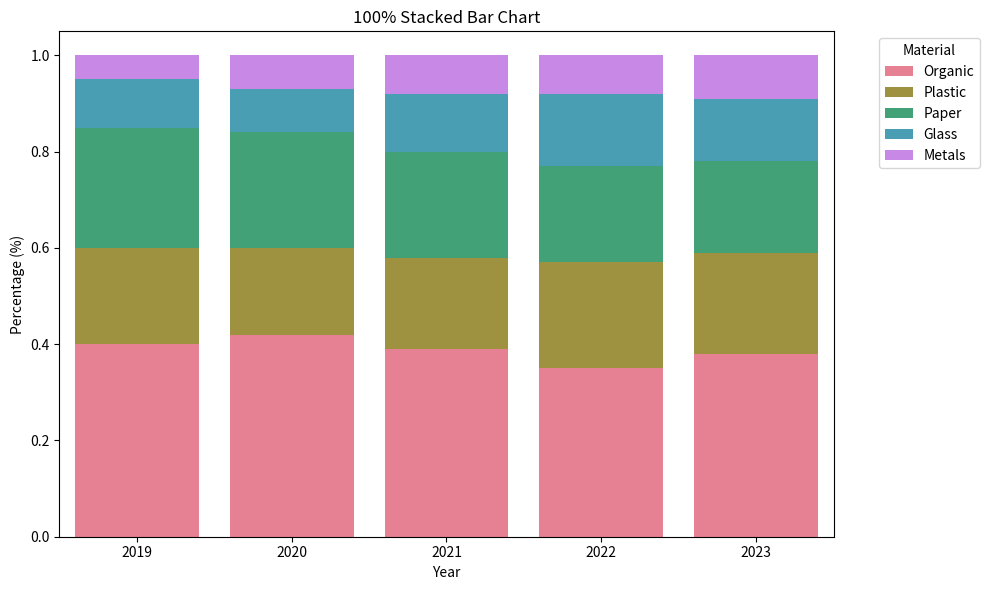

Python code for this plot:

import seaborn as sns
import matplotlib.pyplot as plt
import pandas as pd

# Your provided data
data = [
    {'Year': 2019, 'Organic': '40%', 'Plastic': '20%', 'Paper': '25%', 'Glass': '10%', 'Metals': '5%'},
    {'Year': 2020, 'Organic': '42%', 'Plastic': '18%', 'Paper': '24%', 'Glass': '9%', 'Metals': '7%'},
    {'Year': 2021, 'Organic': '39%', 'Plastic': '19%', 'Paper': '22%', 'Glass': '12%', 'Metals': '8%'},
    {'Year': 2022, 'Organic': '35%', 'Plastic': '22%', 'Paper': '20%', 'Glass': '15%', 'Metals': '8%'},
    {'Year': 2023, 'Organic': '38%', 'Plastic': '21%', 'Paper': '19%', 'Glass': '13%', 'Metals': '9%'}
]

# Convert the data into a pandas DataFrame
df = pd.DataFrame(data)

# Convert percentage strings to numbers
for col in df.columns[1:]:
    df[col] = df[col].str.rstrip('%').astype('float') / 100

# Reshape the DataFrame from wide to long format
df_long = df.melt(id_vars='Year', var_name='Material', value_name='Percentage')

# Calculate the bottom position for each bar segment
df_long['Bottom'] = df_long.groupby('Year')['Percentage'].cumsum() - df_long['Percentage']

# Begin plotting
plt.figure(figsize=(10, 6))

# Create a color palette
palette = sns.color_palette("husl", len(df.columns) - 1)

# Plot each material
for i, material in enumerate(df.columns[1:]):
    sns.barplot(
        data=df_long[df_long['Material'] == material],
        x='Year',
        y='Percentage',
        color=palette[i],
        label=material,
        bottom=df_long[df_long['Material'] == material]['Bottom']
    )

# Additional plot formatting
plt.title('100% Stacked Bar Chart')
plt.ylabel('Percentage (%)')
plt.xlabel('Year')

# Move the legend outside the plot
plt.legend(title='Material', bbox_to_anchor=(1.05, 1), loc='upper left')

# Show the plot
plt.tight_layout()
plt.show()